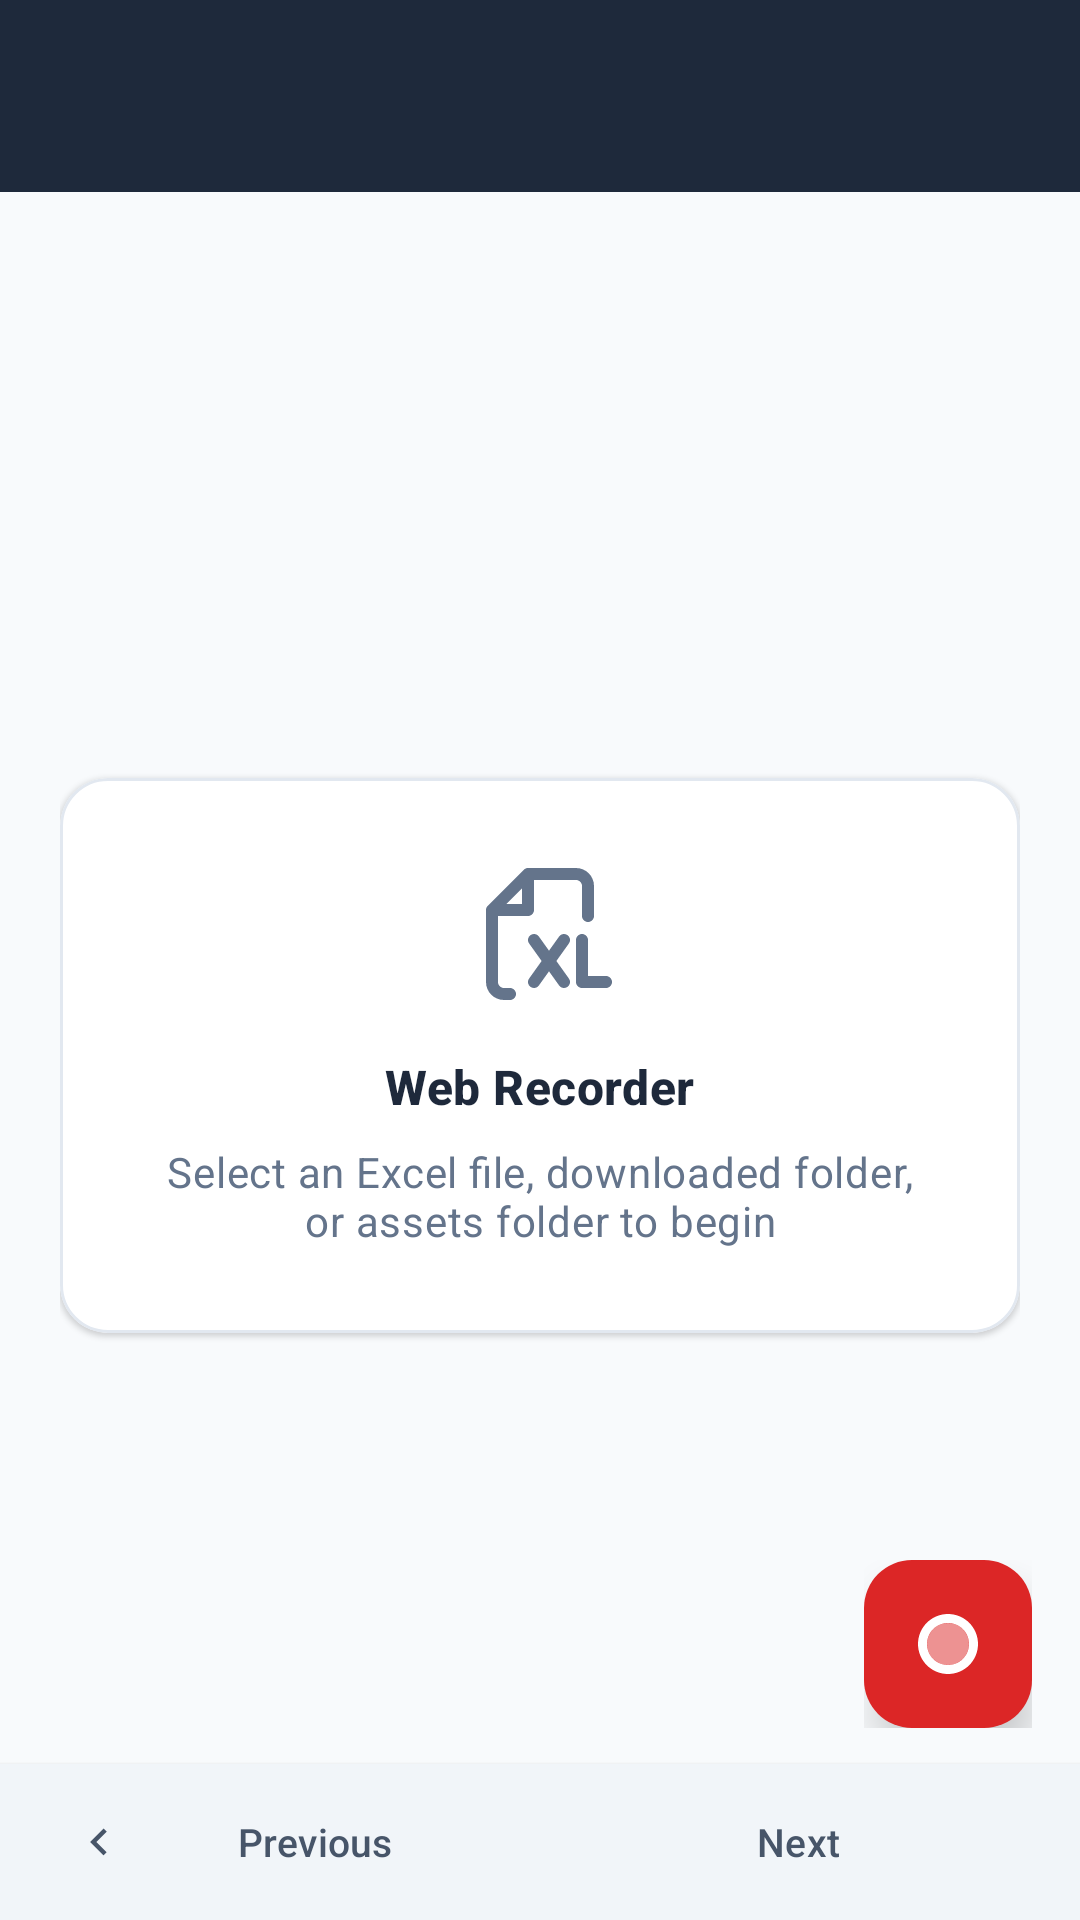

Reconstruct the res/layout file that produces this screen, plus the resources it refers to.
<!-- AndroidManifest.xml: application theme Theme.WebRecorder -->
<!-- res/layout/activity_main.xml -->
<?xml version="1.0" encoding="utf-8"?>
<androidx.coordinatorlayout.widget.CoordinatorLayout xmlns:android="http://schemas.android.com/apk/res/android"
    xmlns:app="http://schemas.android.com/apk/res-auto"
    xmlns:tools="http://schemas.android.com/tools"
    android:layout_width="match_parent"
    android:layout_height="match_parent"
    android:background="@color/surface_background"
    tools:context=".MainActivity">

    
    <com.google.android.material.appbar.AppBarLayout
        android:id="@+id/app_bar"
        android:layout_width="match_parent"
        android:layout_height="wrap_content"
        android:background="@color/primary"
        android:fitsSystemWindows="true"
        app:elevation="2dp">

        <androidx.appcompat.widget.Toolbar
            android:id="@+id/toolbar"
            android:layout_width="match_parent"
            android:layout_height="?attr/actionBarSize"
            app:popupTheme="@style/Theme.Material3.DayNight"
            app:subtitleTextColor="#94A3B8"
            app:titleTextColor="@android:color/white" />

        <com.google.android.material.progressindicator.LinearProgressIndicator
            android:id="@+id/progress_indicator"
            android:layout_width="match_parent"
            android:layout_height="wrap_content"
            android:indeterminate="true"
            android:visibility="gone"
            app:indicatorColor="@color/color_record"
            app:trackColor="@color/primary_dark" />

    </com.google.android.material.appbar.AppBarLayout>

    <RelativeLayout
        android:layout_width="match_parent"
        android:layout_height="match_parent"
        app:layout_behavior="@string/appbar_scrolling_view_behavior">

        
        <WebView
            android:id="@+id/webView"
            android:layout_width="match_parent"
            android:layout_height="match_parent"
            android:layout_above="@id/navigation_controls"
            android:layout_alignParentTop="true"
            android:visibility="gone" />

        
        <TextView
            android:id="@+id/offline_badge"
            android:layout_width="wrap_content"
            android:layout_height="wrap_content"
            android:layout_alignParentEnd="true"
            android:layout_marginTop="12dp"
            android:layout_marginEnd="12dp"
            android:background="@drawable/bg_offline_badge"
            android:drawableStart="@drawable/ic_check_circle"
            android:drawablePadding="6dp"
            android:elevation="4dp"
            android:gravity="center_vertical"
            android:paddingStart="10dp"
            android:paddingTop="4dp"
            android:paddingEnd="12dp"
            android:paddingBottom="4dp"
            android:text="@string/offline_loaded"
            android:textAppearance="@style/TextAppearance.Material3.LabelSmall"
            android:textColor="@android:color/white"
            android:visibility="gone" />

        
        <ScrollView
            android:id="@+id/placeholder_container"
            android:layout_width="match_parent"
            android:layout_height="match_parent"
            android:fillViewport="true">

            <LinearLayout
                android:layout_width="match_parent"
                android:layout_height="wrap_content"
                android:gravity="center"
                android:orientation="vertical"
                android:padding="20dp">

                <com.google.android.material.card.MaterialCardView
                    android:layout_width="match_parent"
                    android:layout_height="wrap_content"
                    app:cardBackgroundColor="@color/card_background"
                    app:cardCornerRadius="16dp"
                    app:cardElevation="1dp"
                    app:strokeColor="@color/card_stroke"
                    app:strokeWidth="1dp">

                    <LinearLayout
                        android:layout_width="match_parent"
                        android:layout_height="wrap_content"
                        android:gravity="center"
                        android:orientation="vertical"
                        android:padding="28dp">

                        <ImageView
                            android:layout_width="48dp"
                            android:layout_height="48dp"
                            android:contentDescription="@null"
                            android:src="@drawable/ic_excel"
                            app:tint="@color/secondary" />

                        <TextView
                            android:layout_width="wrap_content"
                            android:layout_height="wrap_content"
                            android:layout_marginTop="16dp"
                            android:text="@string/app_name"
                            android:textAppearance="@style/TextAppearance.Material3.TitleMedium"
                            android:textColor="@color/text_primary"
                            android:textStyle="bold" />

                        <TextView
                            android:id="@+id/placeholder_view"
                            android:layout_width="wrap_content"
                            android:layout_height="wrap_content"
                            android:layout_marginTop="8dp"
                            android:gravity="center"
                            android:text="@string/select_an_excel_file_to_begin"
                            android:textAppearance="@style/TextAppearance.Material3.BodyMedium"
                            android:textColor="@color/text_secondary" />

                    </LinearLayout>

                </com.google.android.material.card.MaterialCardView>

            </LinearLayout>
        </ScrollView>

        
        <LinearLayout
            android:id="@+id/navigation_controls"
            android:layout_width="match_parent"
            android:layout_height="wrap_content"
            android:layout_alignParentBottom="true"
            android:background="@color/nav_bar_bg"
            android:elevation="2dp"
            android:gravity="center_vertical"
            android:orientation="horizontal"
            android:paddingStart="12dp"
            android:paddingTop="6dp"
            android:paddingEnd="12dp"
            android:paddingBottom="6dp">

            <com.google.android.material.button.MaterialButton
                android:id="@+id/prevButton"
                style="@style/Widget.Material3.Button.TextButton"
                android:layout_width="0dp"
                android:layout_height="40dp"
                android:layout_weight="1"
                android:text="@string/previous"
                android:textColor="@color/nav_button_tint"
                android:textSize="13sp"
                app:cornerRadius="8dp"
                app:icon="@drawable/ic_chevron_left"
                app:iconSize="18dp"
                app:iconTint="@color/nav_button_tint" />

            <com.google.android.material.button.MaterialButton
                android:id="@+id/nextButton"
                style="@style/Widget.Material3.Button.TextButton"
                android:layout_width="0dp"
                android:layout_height="40dp"
                android:layout_marginStart="8dp"
                android:layout_weight="1"
                android:text="@string/next"
                android:textColor="@color/nav_button_tint"
                android:textSize="13sp"
                app:cornerRadius="8dp"
                app:icon="@drawable/ic_chevron_right"
                app:iconGravity="end"
                app:iconSize="18dp"
                app:iconTint="@color/nav_button_tint" />

        </LinearLayout>

    </RelativeLayout>

    
    <LinearLayout
        android:layout_width="wrap_content"
        android:layout_height="wrap_content"
        android:layout_gravity="bottom|end"
        android:layout_marginEnd="16dp"
        android:layout_marginBottom="64dp"
        android:gravity="center_vertical"
        android:orientation="horizontal">

        <com.google.android.material.floatingactionbutton.FloatingActionButton
            android:id="@+id/fab_pause"
            android:layout_width="wrap_content"
            android:layout_height="wrap_content"
            android:layout_marginEnd="10dp"
            android:contentDescription="@null"
            android:src="@drawable/ic_pause"
            android:visibility="gone"
            app:backgroundTint="@color/color_pause"
            app:elevation="4dp"
            app:fabSize="mini"
            app:tint="@android:color/white" />

        
        <com.google.android.material.floatingactionbutton.FloatingActionButton
            android:id="@+id/fab_record"
            android:layout_width="wrap_content"
            android:layout_height="wrap_content"
            android:contentDescription="@null"
            android:src="@drawable/ic_record"
            app:backgroundTint="@color/color_record"
            app:elevation="8dp"
            app:fabSize="normal"
            app:tint="@android:color/white" />

    </LinearLayout>

</androidx.coordinatorlayout.widget.CoordinatorLayout>
<!-- resources referenced by this layout -->
<resources>
  <color name="card_background">#FFFFFF</color>
  <color name="card_stroke">#E2E8F0</color>
  <color name="color_pause">#D97706</color>
  <color name="color_record">#DC2626</color>
  <color name="nav_bar_bg">#F1F5F9</color>
  <color name="nav_button_tint">#475569</color>
  <color name="primary">#1E293B</color>
  <color name="primary_dark">#0F172A</color>
  <color name="secondary">#64748B</color>
  <color name="surface_background">#F8FAFC</color>
  <color name="text_primary">#1E293B</color>
  <color name="text_secondary">#64748B</color>
  <!-- drawable bg_offline_badge (drawable) -->
  <?xml version="1.0" encoding="utf-8"?>
  <shape xmlns:android="http://schemas.android.com/apk/res/android"
      android:shape="rectangle">
      <solid android:color="#059669" />
      <corners android:radius="16dp" />
      <padding
          android:bottom="6dp"
          android:left="12dp"
          android:right="12dp"
          android:top="6dp" />
  </shape>
  <!-- drawable ic_check_circle (drawable) -->
  <vector xmlns:android="http://schemas.android.com/apk/res/android"
      android:width="16dp"
      android:height="16dp"
      android:viewportWidth="24"
      android:viewportHeight="24">
    <path
        android:fillColor="#FFFFFFFF"
        android:pathData="M12,2C6.48,2 2,6.48 2,12s4.48,10 10,10 10,-4.48 10,-10S17.52,2 12,2zM10,17l-5,-5 1.41,-1.41L10,14.17l7.59,-7.59L19,8l-9,9z"/>
  </vector>
  <!-- drawable ic_chevron_left (drawable) -->
  <vector xmlns:android="http://schemas.android.com/apk/res/android"
      android:width="24dp"
      android:height="24dp"
      android:viewportWidth="24"
      android:viewportHeight="24">
    <path
        android:fillColor="#FF000000"
        android:pathData="M15.41,7.41L14,6l-6,6 6,6 1.41-1.41L10.83,12z"/>
  </vector>
  <!-- drawable ic_record (drawable) -->
  <vector xmlns:android="http://schemas.android.com/apk/res/android"
      android:width="24dp"
      android:height="24dp"
      android:viewportWidth="24"
      android:viewportHeight="24">
  
      <path
          android:fillAlpha="0.5"
          android:fillColor="#1C274C"
          android:pathData="M12,12m-7,0a7,7 0,1 1,14 0a7,7 0,1 1,-14 0"
          android:strokeAlpha="0.5" />
  
      <path
          android:fillColor="#1C274C"
          android:fillType="evenOdd"
          android:pathData="M12,22C17.523,22 22,17.523 22,12C22,6.477 17.523,2 12,2C6.477,2 2,6.477 2,12C2,17.523 6.477,22 12,22ZM12,19C15.866,19 19,15.866 19,12C19,8.134 15.866,5 12,5C8.134,5 5,8.134 5,12C5,15.866 8.134,19 12,19Z" />
  
  </vector>
  <string name="app_name">Web Recorder</string>
  <string name="next">Next</string>
  <string name="offline_loaded">Offline</string>
  <string name="previous">Previous</string>
  <string name="select_an_excel_file_to_begin">Select an Excel file, downloaded folder, or assets folder to begin</string>
  <style name="Theme.WebRecorder" parent="Base.Theme.WebRecorder" />
  <style name="Base.Theme.WebRecorder" parent="Theme.Material3.DayNight.NoActionBar">
          <item name="colorPrimary">@color/primary</item>
          <item name="colorPrimaryDark">@color/primary_dark</item>
          <item name="colorSecondary">@color/secondary</item>
          <item name="colorSecondaryContainer">@color/secondary_container</item>
          <item name="android:windowBackground">@color/surface_background</item>
          <item name="android:statusBarColor">@color/primary</item>
          <item name="android:windowLightStatusBar">false</item>
      </style>
  <color name="secondary_container">#F1F5F9</color>
</resources>
